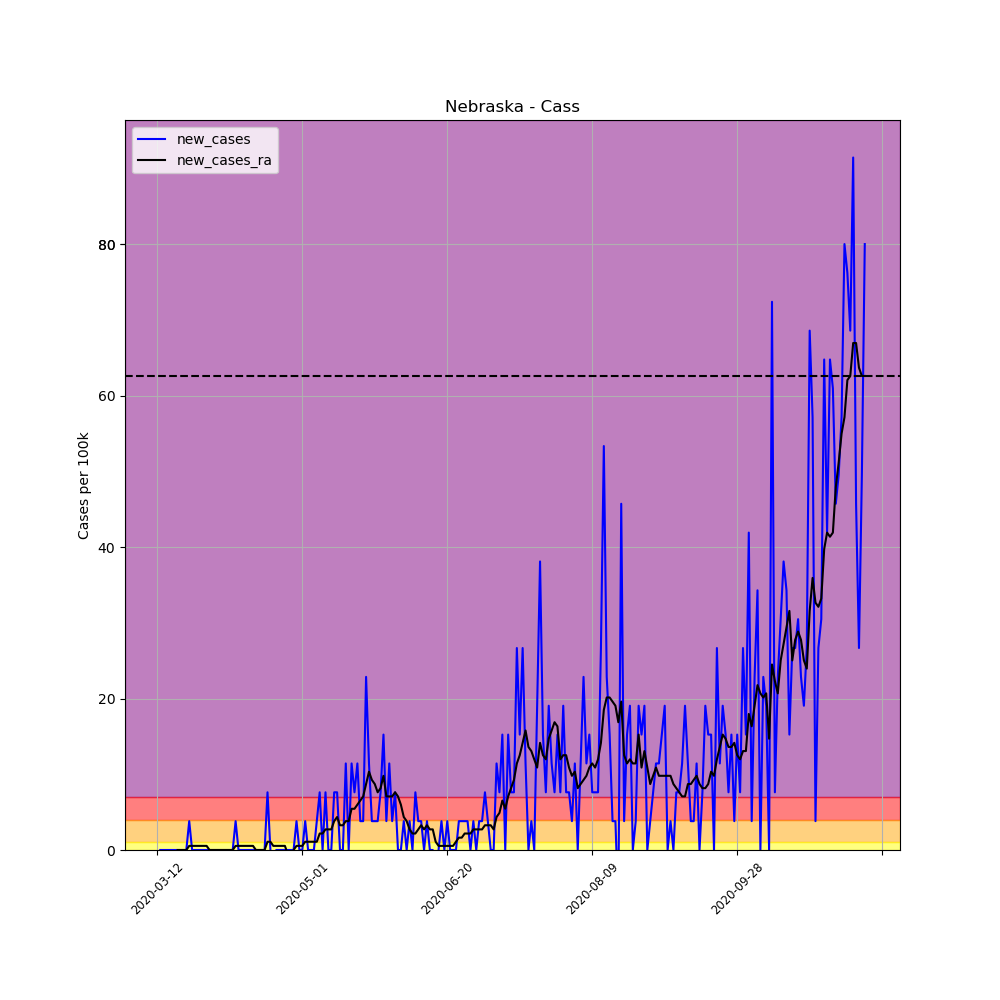

The file beside this chart, header and first rows:
, date, county, state, fips, cases, deaths, COUNTY, STNAME, CTYNAME, POPESTIMATE2019, per_100k, per_100k_ra, new_cases, new_cases_ra
56222, 2020-03-12, Cass, Nebraska, 31025, 1, 0, 25, Nebraska, Cass, 26248, 3.81, , , 
56223, 2020-03-13, Cass, Nebraska, 31025, 1, 0, 25, Nebraska, Cass, 26248, 3.81, , 0.0, 
56224, 2020-03-14, Cass, Nebraska, 31025, 1, 0, 25, Nebraska, Cass, 26248, 3.81, , 0.0, 
56225, 2020-03-15, Cass, Nebraska, 31025, 1, 0, 25, Nebraska, Cass, 26248, 3.81, , 0.0, 
56226, 2020-03-16, Cass, Nebraska, 31025, 1, 0, 25, Nebraska, Cass, 26248, 3.81, , 0.0, 
56227, 2020-03-17, Cass, Nebraska, 31025, 1, 0, 25, Nebraska, Cass, 26248, 3.81, , 0.0, 
56228, 2020-03-18, Cass, Nebraska, 31025, 1, 0, 25, Nebraska, Cass, 26248, 3.81, 3.81, 0.0, 
56229, 2020-03-19, Cass, Nebraska, 31025, 1, 0, 25, Nebraska, Cass, 26248, 3.81, 3.81, 0.0, 0.0
56230, 2020-03-20, Cass, Nebraska, 31025, 1, 0, 25, Nebraska, Cass, 26248, 3.81, 3.81, 0.0, 0.0
56231, 2020-03-21, Cass, Nebraska, 31025, 1, 0, 25, Nebraska, Cass, 26248, 3.81, 3.81, 0.0, 0.0
56232, 2020-03-22, Cass, Nebraska, 31025, 1, 0, 25, Nebraska, Cass, 26248, 3.81, 3.81, 0.0, 0.0
56233, 2020-03-23, Cass, Nebraska, 31025, 2, 0, 25, Nebraska, Cass, 26248, 7.62, 4.354, 3.81, 0.5443
56234, 2020-03-24, Cass, Nebraska, 31025, 2, 0, 25, Nebraska, Cass, 26248, 7.62, 4.898, 0.0, 0.5443
56235, 2020-03-25, Cass, Nebraska, 31025, 2, 0, 25, Nebraska, Cass, 26248, 7.62, 5.443, 0.0, 0.5443
56236, 2020-03-26, Cass, Nebraska, 31025, 2, 0, 25, Nebraska, Cass, 26248, 7.62, 5.987, 0.0, 0.5443
56237, 2020-03-27, Cass, Nebraska, 31025, 2, 0, 25, Nebraska, Cass, 26248, 7.62, 6.531, 0.0, 0.5443
56238, 2020-03-28, Cass, Nebraska, 31025, 2, 0, 25, Nebraska, Cass, 26248, 7.62, 7.075, 0.0, 0.5443
56239, 2020-03-29, Cass, Nebraska, 31025, 2, 0, 25, Nebraska, Cass, 26248, 7.62, 7.62, 0.0, 0.5443
56240, 2020-03-30, Cass, Nebraska, 31025, 2, 0, 25, Nebraska, Cass, 26248, 7.62, 7.62, 0.0, 0.0
56241, 2020-03-31, Cass, Nebraska, 31025, 2, 0, 25, Nebraska, Cass, 26248, 7.62, 7.62, 0.0, 0.0
56242, 2020-04-01, Cass, Nebraska, 31025, 2, 0, 25, Nebraska, Cass, 26248, 7.62, 7.62, 0.0, 0.0
56243, 2020-04-02, Cass, Nebraska, 31025, 2, 0, 25, Nebraska, Cass, 26248, 7.62, 7.62, 0.0, 0.0
56244, 2020-04-03, Cass, Nebraska, 31025, 2, 0, 25, Nebraska, Cass, 26248, 7.62, 7.62, 0.0, 0.0
56245, 2020-04-04, Cass, Nebraska, 31025, 2, 0, 25, Nebraska, Cass, 26248, 7.62, 7.62, 0.0, 0.0
56246, 2020-04-05, Cass, Nebraska, 31025, 2, 0, 25, Nebraska, Cass, 26248, 7.62, 7.62, 0.0, 0.0
56247, 2020-04-06, Cass, Nebraska, 31025, 2, 0, 25, Nebraska, Cass, 26248, 7.62, 7.62, 0.0, 0.0
56248, 2020-04-07, Cass, Nebraska, 31025, 2, 0, 25, Nebraska, Cass, 26248, 7.62, 7.62, 0.0, 0.0
56249, 2020-04-08, Cass, Nebraska, 31025, 3, 0, 25, Nebraska, Cass, 26248, 11.43, 8.164, 3.81, 0.5443
56250, 2020-04-09, Cass, Nebraska, 31025, 3, 0, 25, Nebraska, Cass, 26248, 11.43, 8.708, 0.0, 0.5443
56251, 2020-04-10, Cass, Nebraska, 31025, 3, 0, 25, Nebraska, Cass, 26248, 11.43, 9.252, 0.0, 0.5443
56252, 2020-04-11, Cass, Nebraska, 31025, 3, 0, 25, Nebraska, Cass, 26248, 11.43, 9.797, 0.0, 0.5443
56253, 2020-04-12, Cass, Nebraska, 31025, 3, 0, 25, Nebraska, Cass, 26248, 11.43, 10.34, 0.0, 0.5443
56254, 2020-04-13, Cass, Nebraska, 31025, 3, 0, 25, Nebraska, Cass, 26248, 11.43, 10.89, 0.0, 0.5443
56255, 2020-04-14, Cass, Nebraska, 31025, 3, 0, 25, Nebraska, Cass, 26248, 11.43, 11.43, 0.0, 0.5443
56256, 2020-04-15, Cass, Nebraska, 31025, 3, 0, 25, Nebraska, Cass, 26248, 11.43, 11.43, 0.0, 0.0
56257, 2020-04-16, Cass, Nebraska, 31025, 3, 0, 25, Nebraska, Cass, 26248, 11.43, 11.43, 0.0, 0.0
56258, 2020-04-17, Cass, Nebraska, 31025, 3, 0, 25, Nebraska, Cass, 26248, 11.43, 11.43, 0.0, 0.0
56259, 2020-04-18, Cass, Nebraska, 31025, 3, 0, 25, Nebraska, Cass, 26248, 11.43, 11.43, 0.0, 0.0
56260, 2020-04-19, Cass, Nebraska, 31025, 5, 0, 25, Nebraska, Cass, 26248, 19.05, 12.52, 7.62, 1.089
56261, 2020-04-20, Cass, Nebraska, 31025, 5, 0, 25, Nebraska, Cass, 26248, 19.05, 13.61, 0.0, 1.089
56262, 2020-04-21, Cass, Nebraska, 31025, 4, 0, 25, Nebraska, Cass, 26248, 15.24, 14.15, -3.81, 0.5443
56263, 2020-04-22, Cass, Nebraska, 31025, 4, 0, 25, Nebraska, Cass, 26248, 15.24, 14.69, 0.0, 0.5443
56264, 2020-04-23, Cass, Nebraska, 31025, 4, 0, 25, Nebraska, Cass, 26248, 15.24, 15.24, 0.0, 0.5443
56265, 2020-04-24, Cass, Nebraska, 31025, 4, 0, 25, Nebraska, Cass, 26248, 15.24, 15.78, 0.0, 0.5443
56266, 2020-04-25, Cass, Nebraska, 31025, 4, 0, 25, Nebraska, Cass, 26248, 15.24, 16.33, 0.0, 0.5443
56267, 2020-04-26, Cass, Nebraska, 31025, 4, 0, 25, Nebraska, Cass, 26248, 15.24, 15.78, 0.0, -0.5443
56268, 2020-04-27, Cass, Nebraska, 31025, 4, 0, 25, Nebraska, Cass, 26248, 15.24, 15.24, 0.0, -0.5443
56269, 2020-04-28, Cass, Nebraska, 31025, 4, 0, 25, Nebraska, Cass, 26248, 15.24, 15.24, 0.0, 0.0
56270, 2020-04-29, Cass, Nebraska, 31025, 5, 0, 25, Nebraska, Cass, 26248, 19.05, 15.78, 3.81, 0.5443
56271, 2020-04-30, Cass, Nebraska, 31025, 5, 0, 25, Nebraska, Cass, 26248, 19.05, 16.33, 0.0, 0.5443
56272, 2020-05-01, Cass, Nebraska, 31025, 5, 0, 25, Nebraska, Cass, 26248, 19.05, 16.87, 0.0, 0.5443
56273, 2020-05-02, Cass, Nebraska, 31025, 6, 0, 25, Nebraska, Cass, 26248, 22.86, 17.96, 3.81, 1.089
56274, 2020-05-03, Cass, Nebraska, 31025, 6, 0, 25, Nebraska, Cass, 26248, 22.86, 19.05, 0.0, 1.089
56275, 2020-05-04, Cass, Nebraska, 31025, 6, 0, 25, Nebraska, Cass, 26248, 22.86, 20.14, 0.0, 1.089
56276, 2020-05-05, Cass, Nebraska, 31025, 6, 0, 25, Nebraska, Cass, 26248, 22.86, 21.23, 0.0, 1.089
56277, 2020-05-06, Cass, Nebraska, 31025, 7, 0, 25, Nebraska, Cass, 26248, 26.67, 22.31, 3.81, 1.089
56278, 2020-05-07, Cass, Nebraska, 31025, 9, 0, 25, Nebraska, Cass, 26248, 34.29, 24.49, 7.62, 2.177
56279, 2020-05-08, Cass, Nebraska, 31025, 9, 0, 25, Nebraska, Cass, 26248, 34.29, 26.67, 0.0, 2.177
56280, 2020-05-09, Cass, Nebraska, 31025, 11, 0, 25, Nebraska, Cass, 26248, 41.91, 29.39, 7.62, 2.721
56281, 2020-05-10, Cass, Nebraska, 31025, 11, 0, 25, Nebraska, Cass, 26248, 41.91, 32.11, 0.0, 2.721
... 185 more rows
